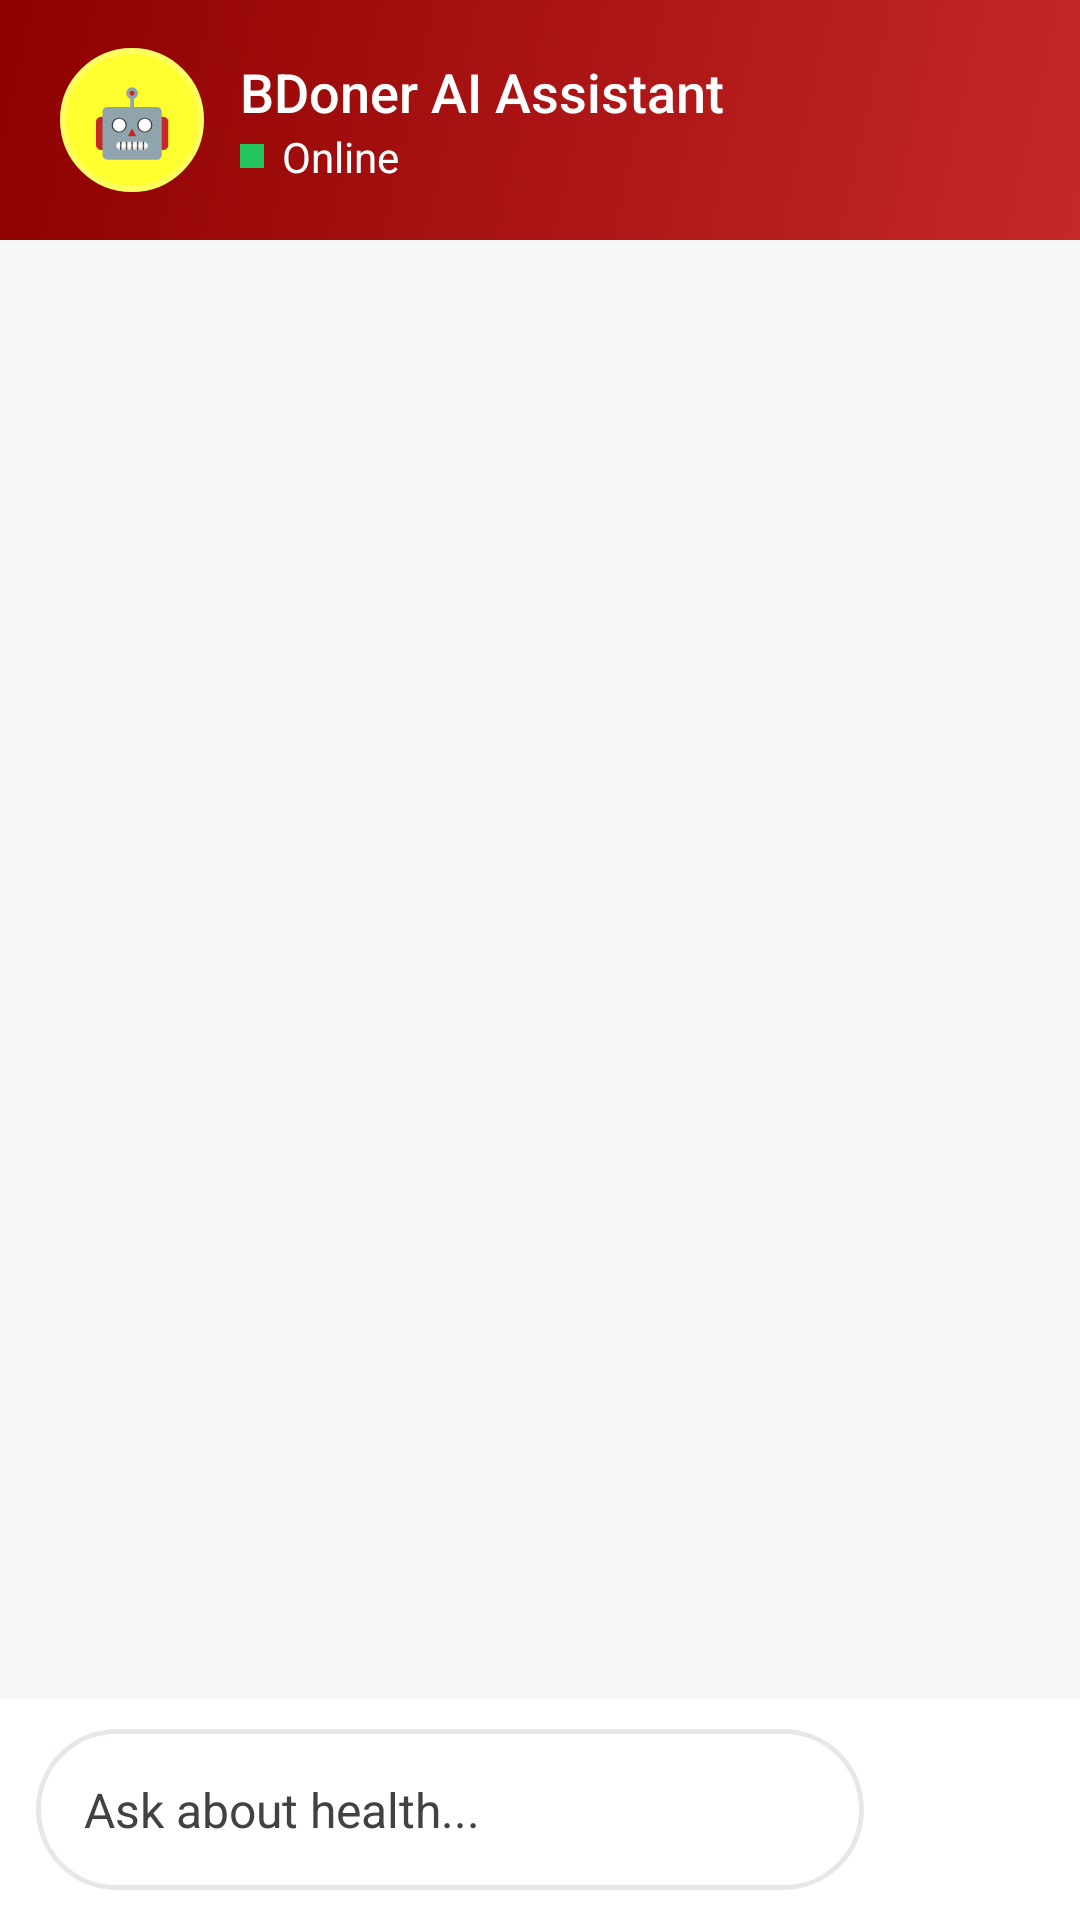

Layout XML and referenced resources for this Android screen:
<!-- AndroidManifest.xml: application theme Theme.BDoner -->
<!-- res/layout/activity_ai.xml -->
<?xml version="1.0" encoding="utf-8"?>
<LinearLayout xmlns:android="http://schemas.android.com/apk/res/android"
    xmlns:app="http://schemas.android.com/apk/res-auto"
    android:layout_width="match_parent"
    android:layout_height="match_parent"
    android:orientation="vertical"
    android:background="@color/background_grey">

    
    <LinearLayout
        android:layout_width="match_parent"
        android:layout_height="wrap_content"
        android:background="@drawable/bg_red_gradient"
        android:orientation="horizontal"
        android:gravity="center_vertical"
        android:paddingStart="20dp"
        android:paddingEnd="20dp"
        android:paddingTop="16dp"
        android:paddingBottom="16dp">

        <LinearLayout
            android:layout_width="48dp"
            android:layout_height="48dp"
            android:background="@drawable/bg_avatar_circle"
            android:gravity="center">
            <TextView
                android:layout_width="wrap_content"
                android:layout_height="wrap_content"
                android:text="🤖"
                android:textSize="22sp" />
        </LinearLayout>

        <LinearLayout
            android:layout_width="0dp"
            android:layout_height="wrap_content"
            android:layout_weight="1"
            android:orientation="vertical"
            android:layout_marginStart="12dp">
            <TextView
                android:layout_width="wrap_content"
                android:layout_height="wrap_content"
                android:text="BDoner AI Assistant"
                android:textColor="#FFFFFF"
                android:textSize="18sp"
                android:fontFamily="sans-serif-medium" />
            <LinearLayout
                android:layout_width="wrap_content"
                android:layout_height="wrap_content"
                android:orientation="horizontal"
                android:gravity="center_vertical">
                <View
                    android:layout_width="8dp"
                    android:layout_height="8dp"
                    android:background="@color/green_available"
                    android:layout_marginEnd="6dp" />
                <TextView
                    android:layout_width="wrap_content"
                    android:layout_height="wrap_content"
                    android:text="Online"
                    android:textColor="#FFFFFF"
                    android:textSize="14sp" />
            </LinearLayout>
        </LinearLayout>
    </LinearLayout>

    
    <ScrollView
        android:id="@+id/scrollChat"
        android:layout_width="match_parent"
        android:layout_height="0dp"
        android:layout_weight="1"
        android:fillViewport="true"
        android:paddingStart="12dp"
        android:paddingEnd="12dp"
        android:paddingTop="12dp"
        android:paddingBottom="4dp"
        android:clipToPadding="false">

        <LinearLayout
            android:id="@+id/chatContainer"
            android:layout_width="match_parent"
            android:layout_height="wrap_content"
            android:orientation="vertical">

            <TextView
                android:id="@+id/tvChat"
                android:layout_width="match_parent"
                android:layout_height="wrap_content"
                android:textSize="16sp"
                android:textColor="@color/black"
                android:lineSpacingMultiplier="1.4"
                android:padding="8dp" />

        </LinearLayout>
    </ScrollView>

    
    <LinearLayout
        android:layout_width="match_parent"
        android:layout_height="wrap_content"
        android:background="@color/white"
        android:orientation="horizontal"
        android:gravity="center_vertical"
        android:paddingStart="12dp"
        android:paddingEnd="12dp"
        android:paddingTop="10dp"
        android:paddingBottom="10dp"
        android:elevation="8dp">

        <LinearLayout
            android:layout_width="0dp"
            android:layout_height="wrap_content"
            android:layout_weight="1"
            android:background="@drawable/bg_chat_input"
            android:orientation="horizontal"
            android:gravity="center_vertical"
            android:paddingStart="16dp"
            android:paddingEnd="8dp"
            android:paddingTop="4dp"
            android:paddingBottom="4dp"
            android:layout_marginEnd="8dp">
            <EditText
                android:id="@+id/etMsg"
                android:layout_width="0dp"
                android:layout_height="wrap_content"
                android:layout_weight="1"
                android:hint="Ask about health..."
                android:textSize="16sp"
                android:textColor="@color/black"
                android:textColorHint="#424242"
                android:background="@android:color/transparent"
                android:maxLines="4"
                android:inputType="textMultiLine|textCapSentences"
                android:paddingTop="12dp"
                android:paddingBottom="12dp" />
        </LinearLayout>

        <ImageButton
            android:id="@+id/btnSend"
            android:layout_width="52dp"
            android:layout_height="52dp"
            android:background="@drawable/bg_send_button"
            android:src="@android:drawable/ic_menu_send"
            android:tint="#FFFFFF"
            android:contentDescription="Send message" />
    </LinearLayout>
</LinearLayout>
<!-- resources referenced by this layout -->
<resources>
  <color name="background_grey">#F7F8FA</color>
  <color name="black">#000000</color>
  <color name="green_available">#22C55E</color>
  <color name="white">#FFFFFF</color>
  <!-- drawable bg_avatar_circle (drawable) -->
  <?xml version="1.0" encoding="utf-8"?>
  <shape xmlns:android="http://schemas.android.com/apk/res/android"
      android:shape="oval">
      <solid android:color="#FFFFFF30" />
      <stroke
          android:width="2dp"
          android:color="#FFFFFF60" />
  </shape>
  <!-- drawable bg_chat_input (drawable) -->
  <?xml version="1.0" encoding="utf-8"?>
  <shape xmlns:android="http://schemas.android.com/apk/res/android"
      android:shape="rectangle">
      <corners android:radius="28dp" />
      <solid android:color="@color/white" />
      <stroke
          android:width="1.5dp"
          android:color="@color/divider" />
  </shape>
  <!-- drawable bg_red_gradient (drawable) -->
  <?xml version="1.0" encoding="utf-8"?>
  <shape xmlns:android="http://schemas.android.com/apk/res/android"
      android:shape="rectangle">
      <gradient
          android:startColor="#C62828"
          android:endColor="#8E0000"
          android:angle="135"
          android:type="linear" />
  </shape>
  <style name="Theme.BDoner" parent="Theme.MaterialComponents.DayNight.NoActionBar">
  
          
          <item name="colorPrimary">@color/red_primary</item>
          <item name="colorPrimaryDark">@color/red_dark</item>
          <item name="colorOnPrimary">@color/white</item>
  
          <item name="colorSecondary">@color/red_accent</item>
          <item name="colorOnSecondary">@color/white</item>
  
          
          <item name="android:colorBackground">@color/background_grey</item>
          <item name="colorSurface">@color/white</item>
  
          
          <item name="android:statusBarColor">@color/red_dark</item>
          <item name="android:navigationBarColor">@color/white</item>
          <item name="android:windowLightNavigationBar" tools:targetApi="o_mr1">true</item>
  
          
          <item name="android:textColorPrimary">@color/text_primary</item>
          <item name="android:textColorSecondary">@color/text_secondary</item>
  
          
          <item name="textInputStyle">@style/Widget.MaterialComponents.TextInputLayout.OutlinedBox</item>
          <item name="materialButtonStyle">@style/BDonerButtonStyle</item>
      </style>
  <color name="divider">#E5E7EB</color>
  <color name="red_primary">#C62828</color>
  <color name="red_dark">#8E0000</color>
  <color name="red_accent">#FF5252</color>
  <color name="text_primary">#000000</color>
  <color name="text_secondary">#000000</color>
  <style name="BDonerButtonStyle" parent="Widget.MaterialComponents.Button">
          <item name="android:minHeight">56dp</item>
          <item name="android:textSize">17sp</item>
          <item name="android:fontFamily">sans-serif-medium</item>
          <item name="android:letterSpacing">0.04</item>
          <item name="cornerRadius">12dp</item>
          <item name="backgroundTint">@color/red_primary</item>
      </style>
</resources>
